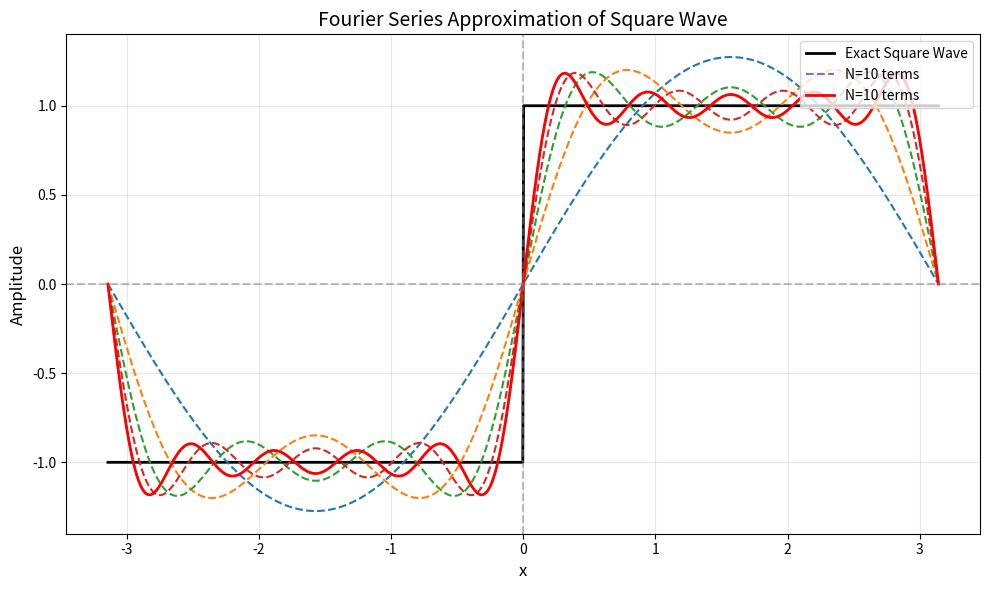

This chart was generated by the following Python code:
import numpy as np
import matplotlib.pyplot as plt

# Parameters
T = 2 * np.pi          # Period of square wave (2π for normalized)
L = T / 2              # Half-period (π for normalized)
N_terms = 10           # Number of Fourier terms to plot
x = np.linspace(-np.pi, np.pi, 1000)  # x values from -π to π
y_exact = np.sign(np.sin(x))         # Exact square wave

# Fourier series components
def square_wave_fourier(x, n_terms):
    y = np.zeros_like(x)
    for n in range(1, n_terms + 1):
        if n % 2 == 1:  # Only odd harmonics
            y += (4/(n*np.pi)) * np.sin(n*x)
    return y

# Create plot
plt.figure(figsize=(10, 6))

# Plot exact square wave
plt.plot(x, y_exact, 'k-', linewidth=2, label='Exact Square Wave')

# Plot Fourier approximations
for n in [1, 3, 5, 7, 10]:
    y_fourier = square_wave_fourier(x, n)
    plt.plot(x, y_fourier, '--', linewidth=1.5,
             label=f'N={n} terms' if n == N_terms else None)

# Plot final approximation
y_fourier = square_wave_fourier(x, N_terms)
plt.plot(x, y_fourier, 'r-', linewidth=2, label=f'N={N_terms} terms')

# Customize plot
plt.title('Fourier Series Approximation of Square Wave', fontsize=14)
plt.xlabel('x', fontsize=12)
plt.ylabel('Amplitude', fontsize=12)
plt.grid(True, alpha=0.3)
plt.legend(loc='upper right', fontsize=10)

# Highlight important points
plt.axvline(x=0, color='gray', linestyle='--', alpha=0.5)
plt.axhline(y=0, color='gray', linestyle='--', alpha=0.5)

plt.tight_layout()
plt.show()

# Print coefficients for reference
print(f"\nFourier Series Coefficients (a_n = 0, b_n = 4/({n}*π) for odd n):")
for n in range(1, N_terms+1, 2):
    print(f"b_{n} = {4/(n*np.pi):.4f}")
